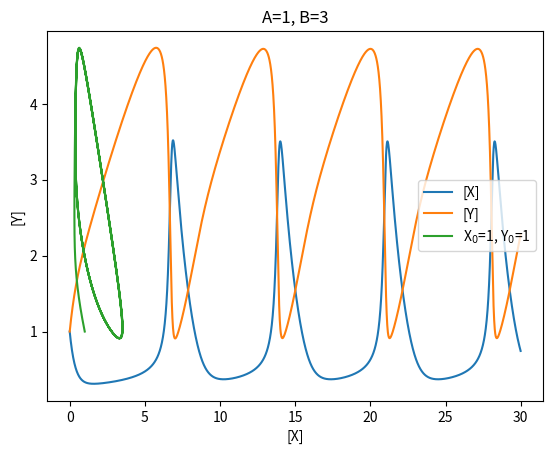

Python code for this plot:
import matplotlib.pyplot as plt

A, B = 1, 3

tmax, h = 30, 0.01

x0, y0 = 1, 1
t, x, y = 0.0, x0, y0

tt, xx, yy = [], [], []

while t <= tmax:
    tt.append(t)
    xx.append(x)
    yy.append(y)
    t += h
    x += ( A - (B+1) * x + x * x * y) * h
    y += ( B * x - x * x * y) * h

plt.plot(tt, xx, label='[X]')
plt.plot(tt, yy, label='[Y]')

plt.title(f'X$_0$=Y$_0$={x0}, A={A}, B={B}')
plt.xlabel('time')
plt.ylabel('[X], [Y]')
plt.legend()
plt.show()

plt.plot(xx, yy, label=f'X$_0$={x0}, Y$_0$={y0}')
plt.title(f'A={A}, B={B}')
plt.xlabel('[X]')
plt.ylabel('[Y]')
plt.legend()
plt.show()

